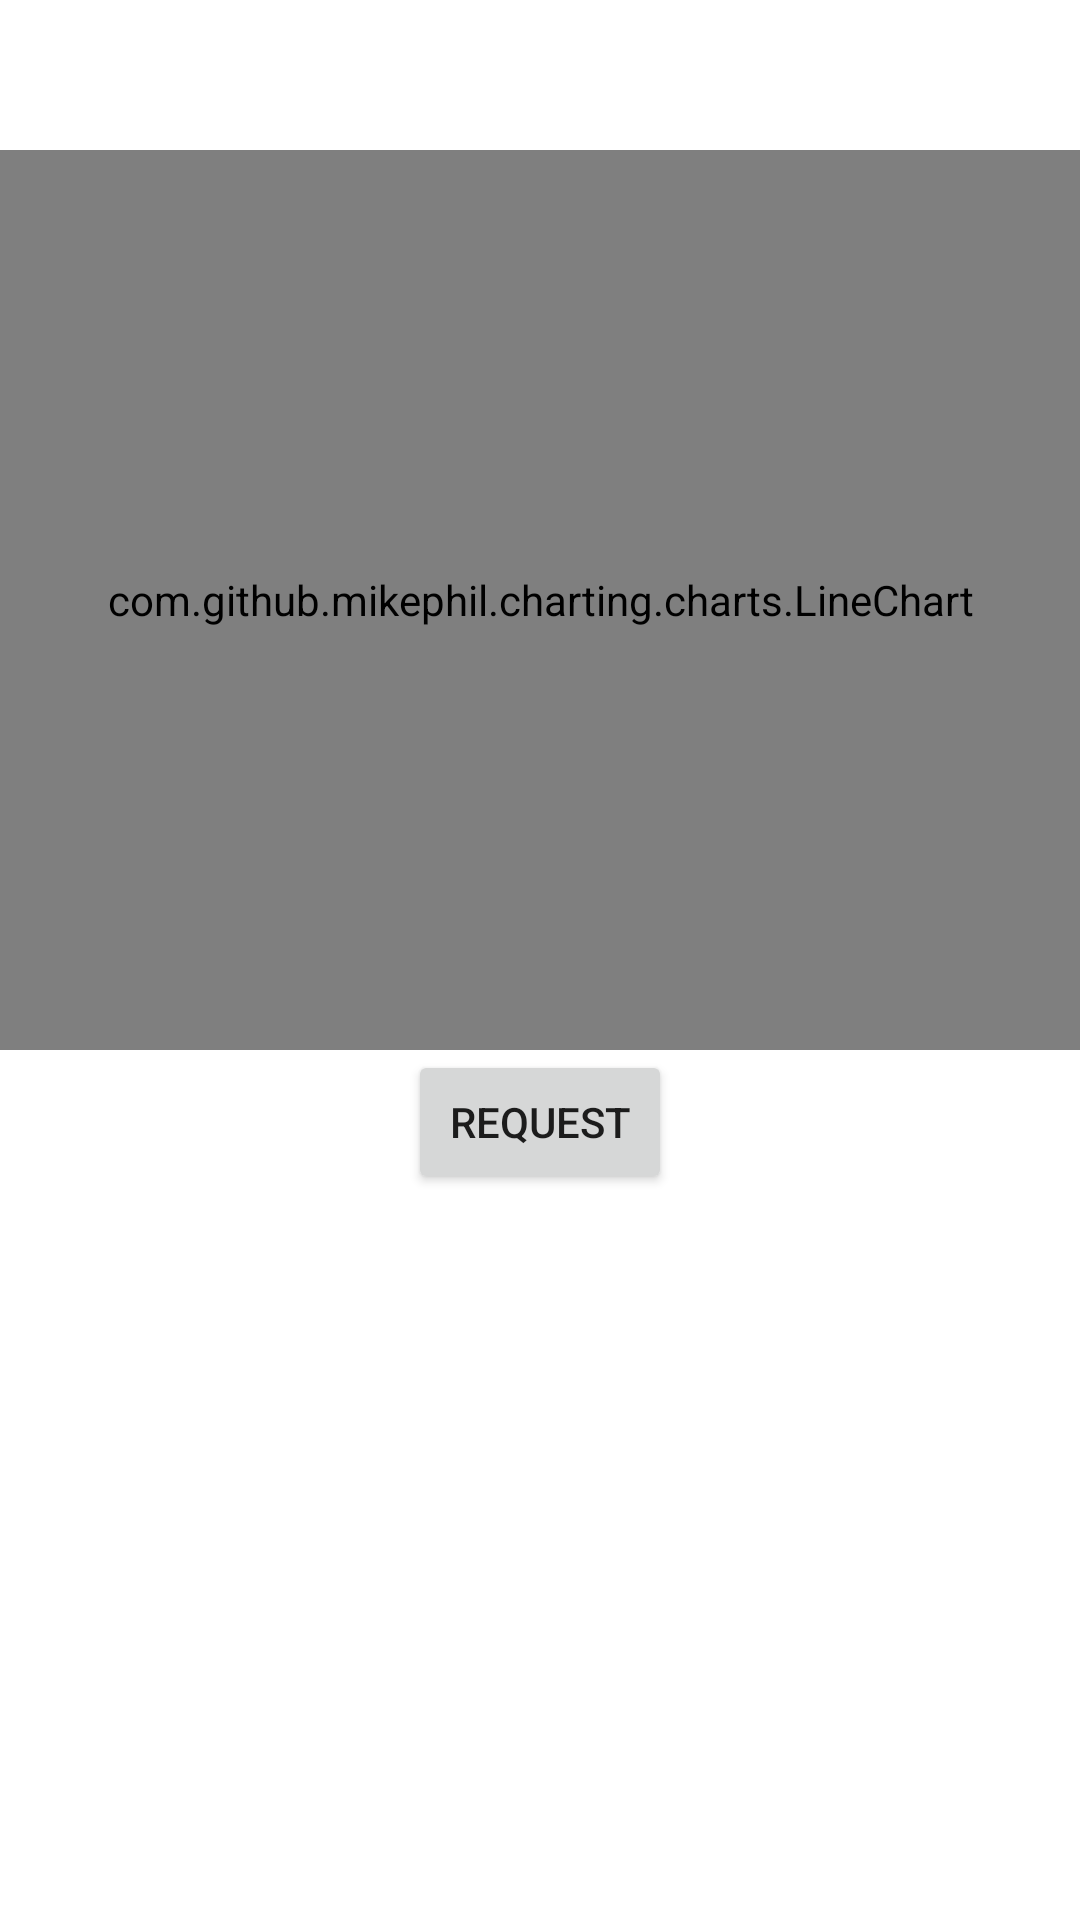

Reconstruct the res/layout file that produces this screen, plus the resources it refers to.
<!-- AndroidManifest.xml: application theme Theme.CMate -->
<!-- res/layout/fragment_forecast.xml -->
<?xml version="1.0" encoding="utf-8"?>
<androidx.constraintlayout.widget.ConstraintLayout
    xmlns:android="http://schemas.android.com/apk/res/android"
    xmlns:app="http://schemas.android.com/apk/res-auto"
    xmlns:tools="http://schemas.android.com/tools"
    android:layout_width="match_parent"
    android:layout_height="match_parent">

    <com.github.mikephil.charting.charts.LineChart
        android:id="@+id/forecastChart"
        android:layout_width="match_parent"
        android:layout_height="300dp"
        android:background="@color/white"
        android:elevation="0dp"
        android:layout_marginTop="50dp"
        android:layout_marginBottom="50dp"
        app:layout_constraintStart_toStartOf="parent"
        app:layout_constraintEnd_toEndOf="parent"
        app:layout_constraintTop_toTopOf="parent" />

    <Button
        android:id="@+id/request_button"
        android:layout_width="wrap_content"
        android:layout_height="wrap_content"
        android:text="Request"
        app:layout_constraintEnd_toEndOf="parent"
        app:layout_constraintStart_toStartOf="parent"
        app:layout_constraintTop_toBottomOf="@+id/forecastChart" />

</androidx.constraintlayout.widget.ConstraintLayout>
<!-- resources referenced by this layout -->
<resources>
  <color name="white">#FFFFFFFF</color>
  <style name="Theme.CMate" parent="Theme.MaterialComponents.DayNight.NoActionBar">
          
          <item name="colorPrimary">@color/azur_blue</item>
          <item name="colorPrimaryVariant">@color/dark_blue</item>
          <item name="colorOnPrimary">@color/white</item>
          
          <item name="colorSecondary">@color/dark_blue</item>
          <item name="colorSecondaryVariant">@color/azur_blue</item>
          <item name="colorOnSecondary">@color/black</item>
          
          <item name="android:statusBarColor" tools:targetApi="l">@color/azur_blue</item>
          
      </style>
  <color name="azur_blue">#00c9ff</color>
  <color name="dark_blue">#0044CC</color>
  <color name="black">#FF000000</color>
</resources>
